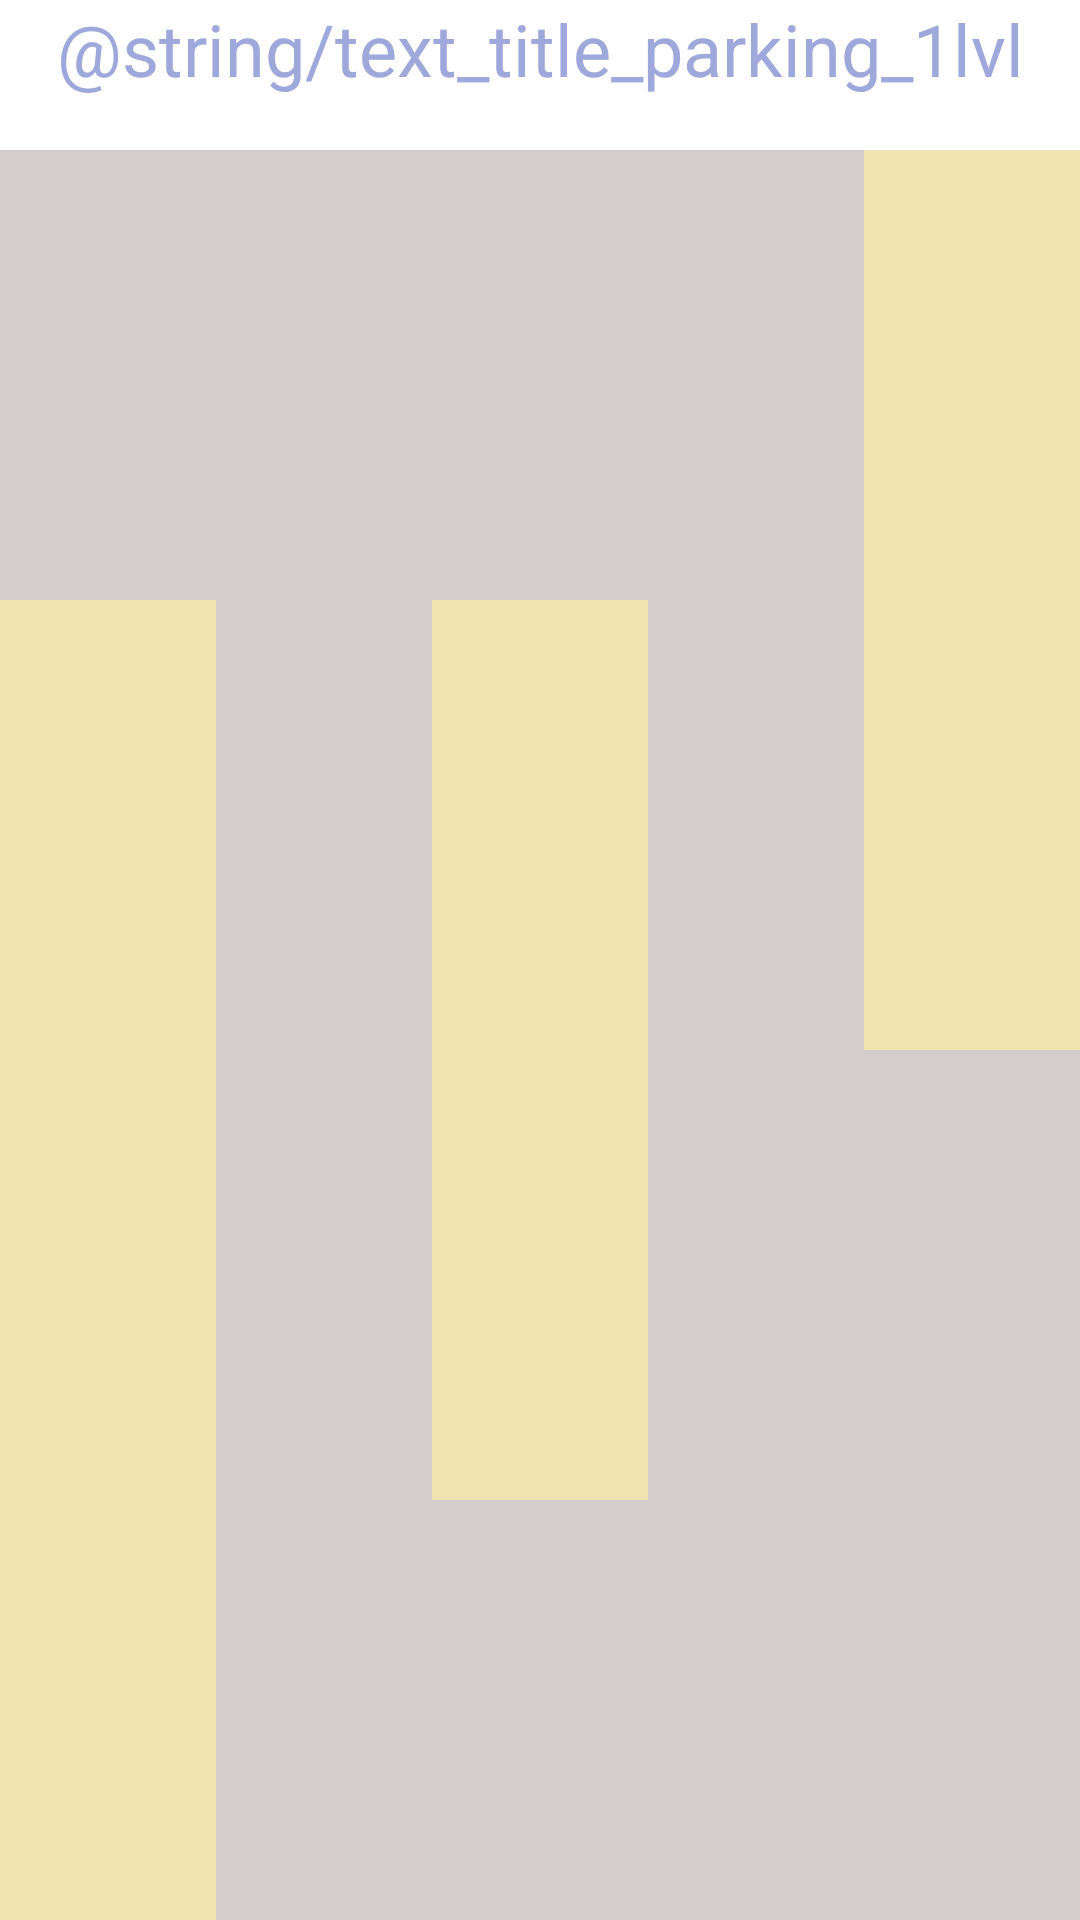

Android layout source for this screen:
<!-- AndroidManifest.xml: application theme Theme.BCParking1beta -->
<!-- res/layout/fragment_parking1st_lvl.xml -->
<?xml version="1.0" encoding="utf-8"?>
<androidx.constraintlayout.widget.ConstraintLayout xmlns:android="http://schemas.android.com/apk/res/android"
    xmlns:app="http://schemas.android.com/apk/res-auto"
    xmlns:tools="http://schemas.android.com/tools"
    android:layout_width="match_parent"
    android:layout_height="match_parent"
    tools:context="com.example.bc_parking1beta.MainActivity">

    <LinearLayout
        android:layout_width="match_parent"
        android:layout_height="match_parent"
        android:orientation="vertical"
        app:layout_constraintBottom_toBottomOf="parent"
        app:layout_constraintEnd_toEndOf="parent"
        app:layout_constraintStart_toStartOf="parent"
        app:layout_constraintTop_toTopOf="parent">

        <TextView
            android:id="@+id/tvTitle2ndLvl"
            android:layout_width="match_parent"
            android:layout_height="50dp"
            android:text="@string/text_title_parking_1lvl"
            android:textAlignment="center"
            android:textColor="#9FA8DA"
            android:textSize="24sp" />

        <TableLayout
            android:layout_width="match_parent"
            android:layout_height="match_parent"
            android:background="#E4D7D7"
            android:backgroundTint="#D5CDCD">

            <TableRow
                android:layout_width="match_parent"
                android:layout_height="match_parent">

                <TextView
                    android:id="@+id/textView22"
                    android:layout_width="wrap_content"
                    android:layout_height="150dp"
                    android:layout_weight="1" />

                <TextView
                    android:id="@+id/textView4"
                    android:layout_width="wrap_content"
                    android:layout_height="150dp"
                    android:layout_weight="1" />

                <TextView
                    android:id="@+id/textView3"
                    android:layout_width="wrap_content"
                    android:layout_height="150dp"
                    android:layout_weight="1" />

                <TextView
                    android:id="@+id/textView5"
                    android:layout_width="wrap_content"
                    android:layout_height="150dp"
                    android:layout_weight="1" />

                <androidx.recyclerview.widget.RecyclerView
                    android:id="@+id/rvParking1st_lvl_1_1"
                    android:layout_width="75dp"
                    android:layout_height="150dp"
                    android:layout_weight="1"
                    android:background="@drawable/greysquare2"
                    app:layoutManager="androidx.recyclerview.widget.LinearLayoutManager"
                    tools:listitem="@layout/parent_item" />


            </TableRow>

            <TableRow
                android:layout_width="match_parent"
                android:layout_height="match_parent">

                <androidx.recyclerview.widget.RecyclerView
                    android:id="@+id/rvParking1st_lvl_2_1"
                    android:layout_width="75dp"
                    android:layout_height="150dp"
                    android:layout_weight="1"
                    android:background="@drawable/greysquare2"
                    app:layoutManager="androidx.recyclerview.widget.LinearLayoutManager"
                    tools:listitem="@layout/parent_item" />

                <TextView
                    android:id="@+id/textView7"
                    android:layout_width="wrap_content"
                    android:layout_height="150dp"
                    android:layout_weight="1" />

                <androidx.recyclerview.widget.RecyclerView
                    android:id="@+id/rvParking1st_lvl_2_2"
                    android:layout_width="75dp"
                    android:layout_height="150dp"
                    android:layout_weight="1"
                    android:background="@drawable/greysquare2"
                    app:layoutManager="androidx.recyclerview.widget.LinearLayoutManager"
                    tools:listitem="@layout/parent_item" />

                <TextView
                    android:id="@+id/textView9"
                    android:layout_width="wrap_content"
                    android:layout_height="150dp"
                    android:layout_weight="1" />

                <androidx.recyclerview.widget.RecyclerView
                    android:id="@+id/rvParking1st_lvl_2_3"
                    android:layout_width="75dp"
                    android:layout_height="150dp"
                    android:layout_weight="1"
                    android:background="@drawable/greysquare2"
                    app:layoutManager="androidx.recyclerview.widget.LinearLayoutManager"
                    tools:listitem="@layout/parent_item" />
            </TableRow>


            <TableRow
                android:layout_width="match_parent"
                android:layout_height="match_parent">

                <androidx.recyclerview.widget.RecyclerView
                    android:id="@+id/rvParking1st_lvl_3_1"
                    android:layout_width="75dp"
                    android:layout_height="150dp"
                    android:layout_weight="1"
                    android:background="@drawable/greysquare2"
                    app:layoutManager="androidx.recyclerview.widget.LinearLayoutManager"
                    tools:listitem="@layout/parent_item" />

                <TextView
                    android:id="@+id/textView12"
                    android:layout_width="wrap_content"
                    android:layout_height="150dp"
                    android:layout_weight="1" />

                <androidx.recyclerview.widget.RecyclerView
                    android:id="@+id/rvParking1st_lvl_3_2"
                    android:layout_width="75dp"
                    android:layout_height="150dp"
                    android:layout_weight="1"
                    android:background="@drawable/greysquare2"
                    app:layoutManager="androidx.recyclerview.widget.LinearLayoutManager"
                    tools:listitem="@layout/parent_item" />

                <TextView
                    android:id="@+id/textView14"
                    android:layout_width="wrap_content"
                    android:layout_height="150dp"
                    android:layout_weight="1" />

                <TextView
                    android:id="@+id/textView15"
                    android:layout_width="wrap_content"
                    android:layout_height="150dp"
                    android:layout_weight="1" />
            </TableRow>

            <TableRow
                android:layout_width="match_parent"
                android:layout_height="match_parent">

                <androidx.recyclerview.widget.RecyclerView
                    android:id="@+id/rvParking1st_lvl_4_1"
                    android:layout_width="75dp"
                    android:layout_height="150dp"
                    android:layout_weight="1"
                    android:background="@drawable/greysquare2"
                    app:layoutManager="androidx.recyclerview.widget.LinearLayoutManager"
                    tools:listitem="@layout/parent_item" />

                <TextView
                    android:id="@+id/textView17"
                    android:layout_width="wrap_content"
                    android:layout_height="150dp"
                    android:layout_weight="1" />

                <TextView
                    android:id="@+id/textView18"
                    android:layout_width="wrap_content"
                    android:layout_height="150dp"
                    android:layout_weight="1" />

                <TextView
                    android:id="@+id/textView19"
                    android:layout_width="wrap_content"
                    android:layout_height="150dp"
                    android:layout_weight="1" />

                <TextView
                    android:id="@+id/textView20"
                    android:layout_width="wrap_content"
                    android:layout_height="150dp"
                    android:layout_weight="1" />

            </TableRow>

            <TableRow
                android:layout_width="match_parent"
                android:layout_height="match_parent">

                <TextView
                    android:id="@+id/textView29"
                    android:layout_width="wrap_content"
                    android:layout_height="150dp"
                    android:layout_weight="1" />

                <androidx.recyclerview.widget.RecyclerView
                    android:id="@+id/rvParking1st_lvl_5_1"
                    android:layout_width="75dp"
                    android:layout_height="150dp"
                    android:layout_weight="1"
                    android:background="@drawable/greysquare2"
                    app:layoutManager="androidx.recyclerview.widget.LinearLayoutManager"
                    tools:listitem="@layout/parent_item" />

                <androidx.recyclerview.widget.RecyclerView
                    android:id="@+id/rvParking1st_lvl_5_2"
                    android:layout_width="75dp"
                    android:layout_height="150dp"
                    android:layout_weight="1"
                    android:background="@drawable/greysquare2"
                    app:layoutManager="androidx.recyclerview.widget.LinearLayoutManager"
                    tools:listitem="@layout/parent_item" />

                <TextView
                    android:id="@+id/textView21"
                    android:layout_width="75dp"
                    android:layout_height="150dp"
                    android:layout_weight="1" />

                <TextView
                    android:id="@+id/textView25"
                    android:layout_width="75dp"
                    android:layout_height="150dp"
                    android:layout_weight="1" />
            </TableRow>

        </TableLayout>

    </LinearLayout>


</androidx.constraintlayout.widget.ConstraintLayout>
<!-- res/layout/parent_item.xml (included above) -->
<?xml version="1.0" encoding="utf-8"?>
<androidx.constraintlayout.widget.ConstraintLayout xmlns:android="http://schemas.android.com/apk/res/android"
    android:layout_width="match_parent"
    android:layout_height="match_parent"
    xmlns:tools="http://schemas.android.com/tools"
    xmlns:app="http://schemas.android.com/apk/res-auto">

    <LinearLayout
        android:layout_width="match_parent"
        android:layout_height="match_parent"
        android:orientation="horizontal"
        app:layout_constraintEnd_toEndOf="parent"
        app:layout_constraintStart_toStartOf="parent"
        app:layout_constraintTop_toTopOf="parent">

        <LinearLayout
            android:layout_width="match_parent"
            android:layout_height="match_parent"
            android:layout_weight="1"
            android:orientation="vertical">

            <TextView
                android:id="@+id/tvGenreMovie"
                android:layout_width="wrap_content"
                android:layout_height="wrap_content"
                android:text="TextView" />

            <androidx.recyclerview.widget.RecyclerView
                android:id="@+id/rv_parent_item"
                android:layout_width="wrap_content"
                android:layout_height="wrap_content"
                android:orientation="vertical"
                android:padding="1dp"
                app:layoutManager="androidx.recyclerview.widget.LinearLayoutManager"
                tools:listitem="@layout/item_park" />
        </LinearLayout>

    </LinearLayout>


</androidx.constraintlayout.widget.ConstraintLayout>
<!-- res/layout/item_park.xml (included above) -->
<?xml version="1.0" encoding="utf-8"?>
<androidx.cardview.widget.CardView xmlns:android="http://schemas.android.com/apk/res/android"
    xmlns:app="http://schemas.android.com/apk/res-auto"
    xmlns:tools="http://schemas.android.com/tools"
    android:id="@+id/cvMain"
    android:layout_width="75dp"
    android:layout_height="55dp"
    android:layout_marginStart="8dp"
    android:layout_marginTop="4dp"
    android:layout_marginEnd="8dp"
    android:layout_marginBottom="4dp"
    app:cardCornerRadius="4dp"
    app:cardElevation="4dp"
    app:cardUseCompatPadding="true">

    <LinearLayout
        android:layout_width="match_parent"
        android:layout_height="match_parent"
        android:orientation="vertical">

        <TextView
            android:id="@+id/num1"
            android:layout_width="match_parent"
            android:layout_height="wrap_content"
            android:layout_weight="1"
            android:background="@color/black"
            android:backgroundTint="#00C853"
            android:text="13"
            android:textAlignment="viewStart"
            android:textColor="@color/white"
            android:textSize="12sp" />

        <LinearLayout
            android:layout_width="match_parent"
            android:layout_height="match_parent"
            android:layout_weight="3"
            android:orientation="vertical">

            <TextView
                android:id="@+id/tvDateFrom1"
                android:layout_width="match_parent"
                android:layout_height="wrap_content"
                android:layout_weight="1"
                android:text="@string/date_from"
                android:textSize="12sp"
                android:visibility="visible" />

            <TextView
                android:id="@+id/tvDateTo1"
                android:layout_width="match_parent"
                android:layout_height="wrap_content"
                android:layout_weight="1"
                android:text="@string/date_to"
                android:textSize="12sp"
                android:visibility="visible" />

        </LinearLayout>

    </LinearLayout>

</androidx.cardview.widget.CardView>
<!-- resources referenced by this layout -->
<resources>
  <color name="black">#FF000000</color>
  <color name="white">#FFFFFFFF</color>
  <!-- drawable greysquare2: jpg bitmap (drawable, 730 bytes) -->
  <string name="date_from">date_from</string>
  <string name="date_to">date_to</string>
  <style name="Theme.BCParking1beta" parent="Theme.MaterialComponents.DayNight.DarkActionBar">
          
          <item name="colorPrimary">@color/purple_500</item>
          <item name="colorPrimaryVariant">@color/purple_700</item>
          <item name="colorOnPrimary">@color/white</item>
          
          <item name="colorSecondary">@color/teal_200</item>
          <item name="colorSecondaryVariant">@color/teal_700</item>
          <item name="colorOnSecondary">@color/black</item>
          
          <item name="android:statusBarColor">?attr/colorPrimaryVariant</item>
          
      </style>
  <color name="purple_500">#FF6200EE</color>
  <color name="purple_700">#FF3700B3</color>
  <color name="teal_200">#FF03DAC5</color>
  <color name="teal_700">#FF018786</color>
</resources>
